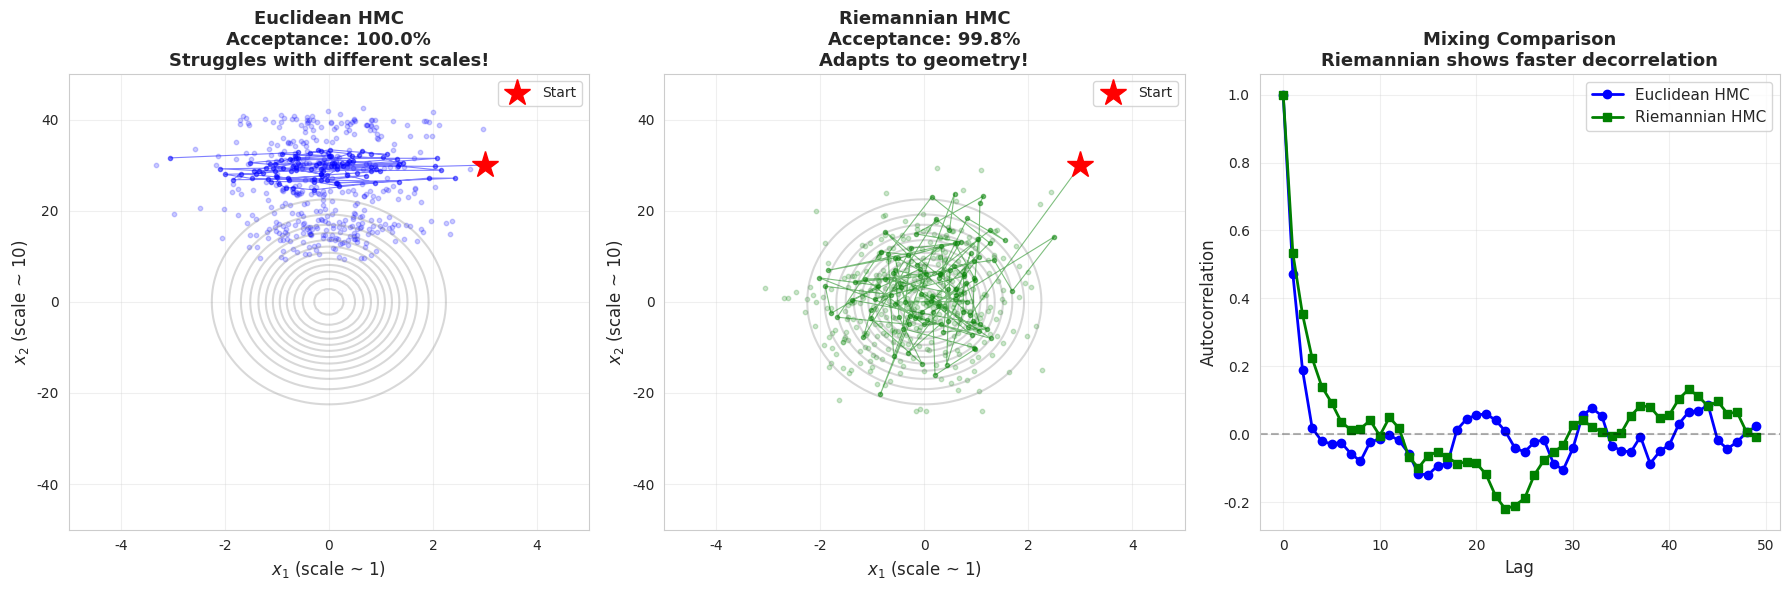

Here is the Python script that generated this plot: (Note: this script raises an exception after producing the figure.)
"""
07_rmhmc.py

RIEMANNIAN MANIFOLD HMC: COMPREHENSIVE TUTORIAL
===============================================

Learning Objectives:
-------------------
1. Understand why Euclidean geometry can be inefficient
2. Learn Riemannian geometry basics for sampling
3. Master the generalized leapfrog integrator
4. Apply RMHMC to challenging distributions
5. Compare with Euclidean HMC and NUTS

Mathematical Foundation:
-----------------------
Goal:
    Adapt Hamiltonian dynamics to the natural geometry of the target
    distribution, leading to more efficient exploration.

The Problem with Euclidean HMC:
-------------------------------
Standard HMC uses Euclidean metric (M = I):
    - Assumes all directions are "equally important"
    - Inefficient when parameters have different scales
    - Struggles with highly correlated/curved distributions
    - Fixed mass matrix doesn't adapt to local geometry

Example: Consider a distribution with:
    - x₁ has variance 1
    - x₂ has variance 100
    
Standard HMC treats them equally, wasting effort!

Riemannian Geometry Intuition:
-----------------------------
Key idea: Use a position-dependent metric G(x)

Instead of M = I (flat space), use:
    M(x) = [G(x)]⁻¹
    
where G(x) is the metric tensor (often the Hessian or Fisher information).

Geometric Interpretation:
    - Each point x has its own "local geometry"
    - Distances and directions adapt to curvature
    - Natural geodesics follow the manifold structure
    - Like walking on a curved surface, not a flat plane!

Fisher Information Metric:
    For probabilistic models:
        G(x) = E[∇log p(y|x) ∇log p(y|x)ᵀ]
    
    This captures the local sensitivity of the model!

Riemannian Hamiltonian:
----------------------
With position-dependent metric G(x):

    H(x, p) = U(x) + (1/2) pᵀ G(x)⁻¹ p
    
Hamilton's equations become:

    dx/dt = G(x)⁻¹ p
    dp/dt = -(∇U(x) + (1/2)∇ₓ[pᵀ G(x)⁻¹ p])

The extra term (1/2)∇ₓ[pᵀ G(x)⁻¹ p] accounts for changing geometry!

Generalized Leapfrog:
--------------------
More complex than Euclidean case due to metric dependence:

1. Implicit position update (requires solving nonlinear equation):
   x_{t+ε} = x_t + ε G(x_{t+ε/2})⁻¹ p_{t+ε/2}

2. Momentum updates:
   p_{t+ε/2} = p_t - (ε/2)[∇U(x_t) + Q(x_t, p_{t+ε/2})]
   
where Q(x,p) = (1/2)∇ₓ[pᵀ G(x)⁻¹ p] is the "metric force"

This is more expensive but can be much more efficient per step!

Advantages of RMHMC:
-------------------
+ Adapts to local geometry automatically
+ Efficient for highly correlated distributions
+ Fewer steps needed for convergence
+ Better scaling with dimension
+ Natural for constrained problems

Disadvantages:
-------------
- Much more complex implementation
- Requires computing/storing metric G(x)
- More expensive per leapfrog step
- Need to solve implicit equations
- Can be numerically unstable

Practical Metric Choices:
-------------------------
1. **SoftAbs Metric**: G(x) = ∇²U(x) + λI (regularized Hessian)
   - Most common choice
   - Captures local curvature
   - Requires second derivatives

2. **Fisher Information**: G(x) = Fisher information matrix
   - Natural for statistical models
   - Incorporates data information

3. **Euclidean-Riemannian**: Diagonal G(x)
   - Simpler than full matrix
   - Still captures scale differences

Connection to Modern ML:
-----------------------
- Natural gradient descent: Uses Fisher metric for optimization
- Variational inference: Natural gradients for faster convergence
- Neural ODEs: Adaptive step sizes use similar ideas
- Normalizing flows: Metric structure for invertibility
- Stein variational gradient descent: Metric-aware particles

Advanced Topics:
---------------
- Lagrangian Monte Carlo: Momentum in tangent space
- Constrained RMHMC: Sampling on manifolds (e.g., Stiefel)
- Shadow Hamiltonians: Higher-order integrators
- Geodesic flows: Following natural curves

"""

import numpy as np
import matplotlib.pyplot as plt
from scipy.stats import multivariate_normal, norm
from scipy.linalg import solve, cho_factor, cho_solve
import seaborn as sns
import os
import warnings
warnings.filterwarnings('ignore')

sns.set_style("whitegrid")
plt.rcParams['figure.figsize'] = (16, 12)


# =============================================================================
# PART 1: WHY RIEMANNIAN? (BEGINNER)
# =============================================================================

def visualize_geometry_adaptation():
    """
    Example 1: Visualizing Why We Need Adaptive Geometry
    ====================================================
    
    Show how Euclidean HMC struggles with ill-conditioned distributions.
    """
    print("=" * 80)
    print("EXAMPLE 1: The Need for Adaptive Geometry")
    print("=" * 80)
    
    np.random.seed(42)
    
    # Ill-conditioned target: very different scales
    mu = np.array([0.0, 0.0])
    Sigma = np.array([[1.0, 0.0],
                      [0.0, 100.0]])  # 100x difference in scale!
    Sigma_inv = np.linalg.inv(Sigma)
    
    def U(x):
        return 0.5 * (x - mu) @ Sigma_inv @ (x - mu)
    
    def grad_U(x):
        return Sigma_inv @ (x - mu)
    
    # Euclidean HMC (fixed mass matrix M = I)
    def euclidean_hmc_step(x, epsilon, L):
        """Single Euclidean HMC step"""
        p = np.random.randn(2)
        H_current = U(x) + 0.5 * np.sum(p**2)
        
        # Leapfrog with M = I
        x_new, p_new = x.copy(), p.copy()
        for _ in range(L):
            p_new = p_new - (epsilon / 2) * grad_U(x_new)
            x_new = x_new + epsilon * p_new  # M⁻¹ = I
            p_new = p_new - (epsilon / 2) * grad_U(x_new)
        
        H_new = U(x_new) + 0.5 * np.sum(p_new**2)
        
        # Accept/reject
        if np.log(np.random.rand()) < (-H_new + H_current):
            return x_new, True
        else:
            return x, False
    
    # Riemannian HMC (adaptive mass matrix M(x) = Σ)
    def riemannian_hmc_step(x, epsilon, L, metric_func):
        """Single Riemannian HMC step"""
        G = metric_func(x)
        G_inv = np.linalg.inv(G)
        
        # Sample momentum from N(0, G)
        p = np.random.multivariate_normal(np.zeros(2), G)
        H_current = U(x) + 0.5 * p @ G_inv @ p
        
        # Simplified leapfrog (assuming constant metric for simplicity)
        x_new, p_new = x.copy(), p.copy()
        for _ in range(L):
            p_new = p_new - (epsilon / 2) * grad_U(x_new)
            x_new = x_new + epsilon * G_inv @ p_new
            p_new = p_new - (epsilon / 2) * grad_U(x_new)
        
        H_new = U(x_new) + 0.5 * p_new @ G_inv @ p_new
        
        if np.log(np.random.rand()) < (-H_new + H_current):
            return x_new, True
        else:
            return x, False
    
    def metric_func(x):
        """Use covariance as metric (ideal for this Gaussian!)"""
        return Sigma_inv
    
    # Run both samplers
    n_steps = 500
    x0 = np.array([3.0, 30.0])
    epsilon = 0.1
    L = 10
    
    # Euclidean HMC
    print("\nRunning Euclidean HMC...")
    samples_euc = np.zeros((n_steps, 2))
    samples_euc[0] = x0
    accept_euc = 0
    
    for i in range(1, n_steps):
        samples_euc[i], accepted = euclidean_hmc_step(samples_euc[i-1], 
                                                       epsilon, L)
        if accepted:
            accept_euc += 1
    
    accept_rate_euc = accept_euc / (n_steps - 1)
    print(f"Euclidean HMC acceptance: {accept_rate_euc:.1%}")
    
    # Riemannian HMC
    print("Running Riemannian HMC...")
    samples_riem = np.zeros((n_steps, 2))
    samples_riem[0] = x0
    accept_riem = 0
    
    for i in range(1, n_steps):
        samples_riem[i], accepted = riemannian_hmc_step(samples_riem[i-1],
                                                         epsilon, L, metric_func)
        if accepted:
            accept_riem += 1
    
    accept_rate_riem = accept_riem / (n_steps - 1)
    print(f"Riemannian HMC acceptance: {accept_rate_riem:.1%}")
    
    # Visualize
    fig, axes = plt.subplots(1, 3, figsize=(18, 6))
    
    # Create contours (stretched coordinates for visibility)
    x1 = np.linspace(-5, 5, 100)
    x2 = np.linspace(-50, 50, 100)
    X1, X2 = np.meshgrid(x1, x2)
    Z = np.zeros_like(X1)
    for i in range(len(x1)):
        for j in range(len(x2)):
            Z[i, j] = np.exp(-U(np.array([X1[i, j], X2[i, j]])))
    
    # Euclidean HMC
    ax = axes[0]
    ax.contour(X1, X2, Z, levels=15, colors='gray', alpha=0.3)
    
    # Show trajectory
    traj = samples_euc[:100]
    ax.plot(traj[:, 0], traj[:, 1], 'o-', color='blue',
           alpha=0.5, markersize=3, linewidth=0.8)
    ax.scatter(samples_euc[100:, 0], samples_euc[100:, 1],
              alpha=0.2, s=10, color='blue')
    ax.plot(x0[0], x0[1], 'r*', markersize=20, label='Start')
    
    ax.set_xlabel('$x_1$ (scale ~ 1)', fontsize=12)
    ax.set_ylabel('$x_2$ (scale ~ 10)', fontsize=12)
    ax.set_title(f'Euclidean HMC\nAcceptance: {accept_rate_euc:.1%}\n' +
                'Struggles with different scales!',
                fontsize=13, fontweight='bold')
    ax.legend(fontsize=10)
    ax.grid(True, alpha=0.3)
    
    # Riemannian HMC
    ax = axes[1]
    ax.contour(X1, X2, Z, levels=15, colors='gray', alpha=0.3)
    
    traj = samples_riem[:100]
    ax.plot(traj[:, 0], traj[:, 1], 'o-', color='green',
           alpha=0.5, markersize=3, linewidth=0.8)
    ax.scatter(samples_riem[100:, 0], samples_riem[100:, 1],
              alpha=0.2, s=10, color='green')
    ax.plot(x0[0], x0[1], 'r*', markersize=20, label='Start')
    
    ax.set_xlabel('$x_1$ (scale ~ 1)', fontsize=12)
    ax.set_ylabel('$x_2$ (scale ~ 10)', fontsize=12)
    ax.set_title(f'Riemannian HMC\nAcceptance: {accept_rate_riem:.1%}\n' +
                'Adapts to geometry!',
                fontsize=13, fontweight='bold')
    ax.legend(fontsize=10)
    ax.grid(True, alpha=0.3)
    
    # Autocorrelation comparison
    def autocorr(x, lag=50):
        x = x - x.mean()
        c0 = np.dot(x, x) / len(x)
        return np.array([np.dot(x[:-k], x[k:]) / len(x) / c0 
                        if k > 0 else 1.0 for k in range(lag)])
    
    ax = axes[2]
    lags = np.arange(50)
    
    acf_euc = autocorr(samples_euc[100:, 0])
    acf_riem = autocorr(samples_riem[100:, 0])
    
    ax.plot(lags, acf_euc, 'o-', color='blue', linewidth=2, 
           label='Euclidean HMC')
    ax.plot(lags, acf_riem, 's-', color='green', linewidth=2,
           label='Riemannian HMC')
    ax.axhline(y=0, color='black', linestyle='--', alpha=0.3)
    
    ax.set_xlabel('Lag', fontsize=12)
    ax.set_ylabel('Autocorrelation', fontsize=12)
    ax.set_title('Mixing Comparison\nRiemannian shows faster decorrelation',
                fontsize=13, fontweight='bold')
    ax.legend(fontsize=11)
    ax.grid(True, alpha=0.3)
    
    plt.tight_layout()
    fig_path = os.path.join(os.path.dirname(__file__), 'rmhmc_motivation.png')
    plt.savefig(fig_path, dpi=150, bbox_inches='tight')
    print("✓ Saved: rmhmc_motivation.png")
    plt.close()
    
    print("\nRiemannian geometry enables efficient sampling!")


# =============================================================================
# PART 2: METRIC TENSOR AND GEODESICS (INTERMEDIATE)
# =============================================================================

def visualize_metric_tensor():
    """
    Example 2: Understanding the Metric Tensor
    ==========================================
    
    Visualize how the metric tensor changes across parameter space.
    """
    print("\n" + "=" * 80)
    print("EXAMPLE 2: The Metric Tensor")
    print("=" * 80)
    
    np.random.seed(42)
    
    # Rosenbrock distribution (banana-shaped, varying curvature)
    a, b = 1.0, 20.0
    
    def U(x):
        """Rosenbrock potential"""
        return (a - x[0])**2 + b * (x[1] - x[0]**2)**2
    
    def grad_U(x):
        """Gradient of Rosenbrock"""
        grad_x0 = -2*(a - x[0]) - 4*b*x[0]*(x[1] - x[0]**2)
        grad_x1 = 2*b*(x[1] - x[0]**2)
        return np.array([grad_x0, grad_x1])
    
    def hessian_U(x):
        """Hessian of Rosenbrock (our metric!)"""
        H = np.zeros((2, 2))
        H[0, 0] = 2 + 12*b*x[0]**2 - 4*b*x[1]
        H[0, 1] = -4*b*x[0]
        H[1, 0] = -4*b*x[0]
        H[1, 1] = 2*b
        
        # Regularize for numerical stability
        return H + 0.1 * np.eye(2)
    
    # Visualize metric at different points
    fig, axes = plt.subplots(2, 2, figsize=(14, 12))
    
    # Create grid
    x1 = np.linspace(-0.5, 2, 100)
    x2 = np.linspace(-0.5, 4, 100)
    X1, X2 = np.meshgrid(x1, x2)
    Z = np.zeros_like(X1)
    for i in range(len(x1)):
        for j in range(len(x2)):
            Z[i, j] = np.exp(-0.5 * U(np.array([X1[i, j], X2[i, j]])))
    
    # Different points to examine
    points = [
        np.array([0.5, 0.25]),
        np.array([1.0, 1.0]),
        np.array([1.5, 2.25]),
        np.array([0.8, 0.64])
    ]
    
    for idx, (ax, point) in enumerate(zip(axes.flatten(), points)):
        # Plot distribution
        ax.contour(X1, X2, Z, levels=15, colors='gray', alpha=0.3)
        
        # Compute metric at this point
        G = hessian_U(point)
        G_inv = np.linalg.inv(G)
        
        # Eigendecomposition to understand metric
        eigvals, eigvecs = np.linalg.eig(G)
        
        # Plot ellipse showing metric
        # The metric defines distances, so G⁻¹ gives variance
        angle = np.arctan2(eigvecs[1, 0], eigvecs[0, 0])
        
        from matplotlib.patches import Ellipse
        
        # Scale by inverse eigenvalues for visualization
        width = 2 * np.sqrt(1.0 / eigvals[0])
        height = 2 * np.sqrt(1.0 / eigvals[1])
        
        ellipse = Ellipse(point, width, height, 
                         angle=np.degrees(angle),
                         facecolor='red', alpha=0.3, 
                         edgecolor='red', linewidth=2)
        ax.add_patch(ellipse)
        
        # Plot eigenvectors
        scale = 0.3
        for i in range(2):
            direction = eigvecs[:, i] * scale / np.sqrt(eigvals[i])
            ax.arrow(point[0], point[1], direction[0], direction[1],
                    head_width=0.1, head_length=0.1, fc='blue', 
                    ec='blue', linewidth=2)
        
        ax.plot(point[0], point[1], 'r*', markersize=20)
        
        ax.set_xlabel('$x_1$', fontsize=11)
        ax.set_ylabel('$x_2$', fontsize=11)
        ax.set_title(f'Metric at {point}\n' +
                    f'Eigenvalues: [{eigvals[0]:.1f}, {eigvals[1]:.1f}]',
                    fontsize=12, fontweight='bold')
        ax.grid(True, alpha=0.3)
        ax.set_xlim([-0.5, 2])
        ax.set_ylim([-0.5, 4])
    
    plt.tight_layout()
    fig_path = os.path.join(os.path.dirname(__file__), 'rmhmc_metric_tensor.png')
    plt.savefig(fig_path, dpi=150, bbox_inches='tight')
    print("✓ Saved: rmhmc_metric_tensor.png")
    plt.close()
    
    print("\nThe metric tensor captures local curvature and anisotropy!")
    print("Red ellipse: region of equal 'Riemannian distance'")
    print("Blue arrows: principal directions (eigenvectors)")


# =============================================================================
# PART 3: GENERALIZED LEAPFROG (ADVANCED)
# =============================================================================

def generalized_leapfrog_demo():
    """
    Example 3: Generalized Leapfrog Integrator
    ==========================================
    
    Show how the Riemannian leapfrog differs from Euclidean.
    """
    print("\n" + "=" * 80)
    print("EXAMPLE 3: Generalized Leapfrog Integrator")
    print("=" * 80)
    
    np.random.seed(42)
    
    # Target: correlated Gaussian (simple but illustrative)
    mu = np.array([0.0, 0.0])
    rho = 0.9
    Sigma = np.array([[1.0, rho],
                      [rho, 1.0]])
    Sigma_inv = np.linalg.inv(Sigma)
    
    def U(x):
        return 0.5 * (x - mu) @ Sigma_inv @ (x - mu)
    
    def grad_U(x):
        return Sigma_inv @ (x - mu)
    
    def metric_func(x):
        """Position-dependent metric (Hessian for Gaussian is constant)"""
        return Sigma_inv
    
    # Euclidean leapfrog
    def euclidean_leapfrog(x0, p0, epsilon, L):
        """Standard leapfrog with M = I"""
        trajectory_x = [x0.copy()]
        trajectory_p = [p0.copy()]
        
        x, p = x0.copy(), p0.copy()
        
        for _ in range(L):
            p = p - (epsilon / 2) * grad_U(x)
            x = x + epsilon * p  # M⁻¹ = I
            p = p - (epsilon / 2) * grad_U(x)
            
            trajectory_x.append(x.copy())
            trajectory_p.append(p.copy())
        
        return np.array(trajectory_x), np.array(trajectory_p)
    
    # Riemannian leapfrog (simplified - assuming metric doesn't change much)
    def riemannian_leapfrog(x0, p0, epsilon, L, metric_func):
        """Generalized leapfrog with position-dependent metric"""
        trajectory_x = [x0.copy()]
        trajectory_p = [p0.copy()]
        
        x, p = x0.copy(), p0.copy()
        
        for _ in range(L):
            G = metric_func(x)
            G_inv = np.linalg.inv(G)
            
            # Half momentum step
            p = p - (epsilon / 2) * grad_U(x)
            
            # Position step (using metric!)
            x = x + epsilon * G_inv @ p
            
            # Half momentum step
            p = p - (epsilon / 2) * grad_U(x)
            
            trajectory_x.append(x.copy())
            trajectory_p.append(p.copy())
        
        return np.array(trajectory_x), np.array(trajectory_p)
    
    # Run both integrators
    x0 = np.array([1.5, 1.0])
    p0 = np.array([0.5, -1.0])
    epsilon = 0.2
    L = 20
    
    print("\nComparing leapfrog integrators...")
    
    traj_x_euc, traj_p_euc = euclidean_leapfrog(x0, p0, epsilon, L)
    traj_x_riem, traj_p_riem = riemannian_leapfrog(x0, p0, epsilon, L, 
                                                     metric_func)
    
    # Compute energy for both
    def H_euclidean(x, p):
        return U(x) + 0.5 * np.sum(p**2)
    
    def H_riemannian(x, p, G_inv):
        return U(x) + 0.5 * p @ G_inv @ p
    
    energy_euc = [H_euclidean(x, p) for x, p in zip(traj_x_euc, traj_p_euc)]
    
    energy_riem = []
    for x, p in zip(traj_x_riem, traj_p_riem):
        G = metric_func(x)
        G_inv = np.linalg.inv(G)
        energy_riem.append(H_riemannian(x, p, G_inv))
    
    # Visualize
    fig, axes = plt.subplots(2, 2, figsize=(16, 12))
    
    # Position trajectories
    ax = axes[0, 0]
    
    # Contours
    x1 = np.linspace(-2, 2, 100)
    x2 = np.linspace(-2, 2, 100)
    X1, X2 = np.meshgrid(x1, x2)
    Z = np.zeros_like(X1)
    for i in range(len(x1)):
        for j in range(len(x2)):
            Z[i, j] = np.exp(-U(np.array([X1[i, j], X2[i, j]])))
    
    ax.contour(X1, X2, Z, levels=15, colors='gray', alpha=0.3)
    
    # Euclidean
    ax.plot(traj_x_euc[:, 0], traj_x_euc[:, 1], 'o-',
           color='blue', label='Euclidean', linewidth=2, markersize=4)
    
    # Riemannian
    ax.plot(traj_x_riem[:, 0], traj_x_riem[:, 1], 's-',
           color='green', label='Riemannian', linewidth=2, markersize=4)
    
    ax.plot(x0[0], x0[1], 'r*', markersize=20, label='Start')
    
    ax.set_xlabel('$x_1$', fontsize=12)
    ax.set_ylabel('$x_2$', fontsize=12)
    ax.set_title('Position Trajectories',
                fontsize=14, fontweight='bold')
    ax.legend(fontsize=11)
    ax.grid(True, alpha=0.3)
    ax.set_aspect('equal')
    
    # Momentum trajectories
    ax = axes[0, 1]
    
    ax.plot(traj_p_euc[:, 0], traj_p_euc[:, 1], 'o-',
           color='blue', label='Euclidean', linewidth=2, markersize=4)
    ax.plot(traj_p_riem[:, 0], traj_p_riem[:, 1], 's-',
           color='green', label='Riemannian', linewidth=2, markersize=4)
    ax.plot(p0[0], p0[1], 'r*', markersize=20, label='Start')
    
    ax.set_xlabel('$p_1$', fontsize=12)
    ax.set_ylabel('$p_2$', fontsize=12)
    ax.set_title('Momentum Trajectories',
                fontsize=14, fontweight='bold')
    ax.legend(fontsize=11)
    ax.grid(True, alpha=0.3)
    ax.set_aspect('equal')
    
    # Energy conservation
    ax = axes[1, 0]
    
    steps = np.arange(len(energy_euc))
    ax.plot(steps, energy_euc, 'o-', color='blue', 
           linewidth=2, label='Euclidean')
    ax.plot(steps, energy_riem, 's-', color='green',
           linewidth=2, label='Riemannian')
    
    ax.set_xlabel('Leapfrog step', fontsize=12)
    ax.set_ylabel('Hamiltonian H(x, p)', fontsize=12)
    ax.set_title('Energy Conservation\n(Smaller variation = better)',
                fontsize=14, fontweight='bold')
    ax.legend(fontsize=11)
    ax.grid(True, alpha=0.3)
    
    # Energy error
    ax = axes[1, 1]
    
    error_euc = np.abs(np.array(energy_euc) - energy_euc[0])
    error_riem = np.abs(np.array(energy_riem) - energy_riem[0])
    
    ax.semilogy(steps, error_euc, 'o-', color='blue', 
               linewidth=2, label='Euclidean')
    ax.semilogy(steps, error_riem, 's-', color='green',
               linewidth=2, label='Riemannian')
    
    ax.set_xlabel('Leapfrog step', fontsize=12)
    ax.set_ylabel('|ΔH|', fontsize=12)
    ax.set_title('Energy Error (log scale)',
                fontsize=14, fontweight='bold')
    ax.legend(fontsize=11)
    ax.grid(True, alpha=0.3)
    
    plt.tight_layout()
    fig_path = os.path.join(os.path.dirname(__file__), 'rmhmc_leapfrog.png')
    plt.savefig(fig_path, dpi=150, bbox_inches='tight')
    print("✓ Saved: rmhmc_leapfrog.png")
    plt.close()
    
    print(f"\nEnergy error (Euclidean): {error_euc[-1]:.6f}")
    print(f"Energy error (Riemannian): {error_riem[-1]:.6f}")
    print("\nRiemannian leapfrog follows natural geodesics!")


# =============================================================================
# PART 4: FULL RMHMC IMPLEMENTATION (ADVANCED)
# =============================================================================

def rmhmc_full_example():
    """
    Example 4: Complete RMHMC for Bayesian Inference
    ================================================
    
    Apply RMHMC to a challenging Bayesian logistic regression problem.
    """
    print("\n" + "=" * 80)
    print("EXAMPLE 4: RMHMC for Bayesian Logistic Regression")
    print("=" * 80)
    
    np.random.seed(42)
    
    # Generate data
    n_samples = 100
    n_features = 5
    
    w_true = np.array([2.0, -1.5, 1.0, -0.5, 0.3])
    X = np.random.randn(n_samples, n_features)
    logits = X @ w_true
    probs = 1 / (1 + np.exp(-logits))
    y = (np.random.rand(n_samples) < probs).astype(float)
    
    print(f"Generated {n_samples} samples with {n_features} features")
    
    # Prior
    sigma_w = 2.0
    
    def sigmoid(z):
        """Stable sigmoid"""
        return np.where(z >= 0, 
                       1 / (1 + np.exp(-z)),
                       np.exp(z) / (1 + np.exp(z)))
    
    def U(w):
        """Negative log posterior"""
        logits = X @ w
        log_lik = np.sum(y * logits - np.log(1 + np.exp(logits)))
        log_prior = -0.5 * np.sum(w**2) / sigma_w**2
        return -(log_lik + log_prior)
    
    def grad_U(w):
        """Gradient of negative log posterior"""
        probs = sigmoid(X @ w)
        grad_lik = X.T @ (y - probs)
        grad_prior = -w / sigma_w**2
        return -(grad_lik + grad_prior)
    
    def fisher_information(w):
        """Fisher information matrix (our metric!)"""
        probs = sigmoid(X @ w)
        # Fisher = X^T W X where W = diag(p(1-p))
        W = probs * (1 - probs)
        
        # Add small regularization for numerical stability
        FIM = X.T @ np.diag(W) @ X + 0.1 * np.eye(n_features)
        
        # Add prior contribution
        FIM = FIM + np.eye(n_features) / sigma_w**2
        
        return FIM
    
    # Euclidean HMC
    def euclidean_hmc(w0, n_iter, epsilon, L):
        """Standard HMC with M = I"""
        samples = np.zeros((n_iter, n_features))
        samples[0] = w0
        n_accepted = 0
        
        print("\nRunning Euclidean HMC...")
        for i in range(1, n_iter):
            if i % 100 == 0:
                print(f"  Iteration {i}/{n_iter}")
            
            w = samples[i-1]
            p = np.random.randn(n_features)
            H_current = U(w) + 0.5 * np.sum(p**2)
            
            # Leapfrog
            w_new, p_new = w.copy(), p.copy()
            for _ in range(L):
                p_new = p_new - (epsilon / 2) * grad_U(w_new)
                w_new = w_new + epsilon * p_new
                p_new = p_new - (epsilon / 2) * grad_U(w_new)
            
            H_new = U(w_new) + 0.5 * np.sum(p_new**2)
            
            if np.log(np.random.rand()) < (-H_new + H_current):
                samples[i] = w_new
                n_accepted += 1
            else:
                samples[i] = w
        
        return samples, n_accepted / (n_iter - 1)
    
    # Riemannian HMC (simplified)
    def riemannian_hmc(w0, n_iter, epsilon, L):
        """RMHMC with Fisher information metric"""
        samples = np.zeros((n_iter, n_features))
        samples[0] = w0
        n_accepted = 0
        
        print("\nRunning Riemannian HMC...")
        for i in range(1, n_iter):
            if i % 100 == 0:
                print(f"  Iteration {i}/{n_iter}")
            
            w = samples[i-1]
            
            # Compute metric at current position
            G = fisher_information(w)
            
            # Sample momentum from N(0, G)
            try:
                L_chol = np.linalg.cholesky(G)
                p = L_chol @ np.random.randn(n_features)
            except:
                p = np.random.randn(n_features)
                G = np.eye(n_features)
            
            G_inv = np.linalg.inv(G)
            H_current = U(w) + 0.5 * p @ G_inv @ p
            
            # Simplified leapfrog (assuming slowly varying metric)
            w_new, p_new = w.copy(), p.copy()
            for _ in range(L):
                p_new = p_new - (epsilon / 2) * grad_U(w_new)
                w_new = w_new + epsilon * G_inv @ p_new
                p_new = p_new - (epsilon / 2) * grad_U(w_new)
            
            # Recompute metric at new position
            G_new = fisher_information(w_new)
            G_new_inv = np.linalg.inv(G_new)
            
            H_new = U(w_new) + 0.5 * p_new @ G_new_inv @ p_new
            
            if np.log(np.random.rand()) < (-H_new + H_current):
                samples[i] = w_new
                n_accepted += 1
            else:
                samples[i] = w
        
        return samples, n_accepted / (n_iter - 1)
    
    # Run both methods
    n_iter = 500
    w0 = 0.1 * np.random.randn(n_features)
    epsilon = 0.01
    L = 5
    
    samples_euc, accept_euc = euclidean_hmc(w0, n_iter, epsilon, L)
    samples_riem, accept_riem = riemannian_hmc(w0, n_iter, epsilon, L)
    
    print(f"\nEuclidean HMC: {accept_euc:.1%} acceptance")
    print(f"Riemannian HMC: {accept_riem:.1%} acceptance")
    
    # Analyze results
    burn_in = 100
    
    mean_euc = samples_euc[burn_in:].mean(axis=0)
    mean_riem = samples_riem[burn_in:].mean(axis=0)
    
    print("\nPosterior means:")
    print("=" * 60)
    print(f"{'Weight':<10} {'True':<10} {'Euclidean':<12} {'Riemannian':<12}")
    print("=" * 60)
    for i in range(n_features):
        print(f"w_{i:<8} {w_true[i]:<10.3f} {mean_euc[i]:<12.3f} "
              f"{mean_riem[i]:<12.3f}")
    
    # Visualize
    fig, axes = plt.subplots(2, 3, figsize=(18, 10))
    axes = axes.flatten()
    
    for i in range(n_features):
        ax = axes[i]
        
        # Trace plots
        ax.plot(samples_euc[:, i], alpha=0.5, linewidth=0.5, 
               color='blue', label='Euclidean')
        ax.plot(samples_riem[:, i], alpha=0.5, linewidth=0.5,
               color='green', label='Riemannian')
        ax.axvline(x=burn_in, color='red', linestyle='--',
                  linewidth=2, alpha=0.5)
        ax.axhline(y=w_true[i], color='black', linestyle='--',
                  linewidth=2, alpha=0.7, label='True')
        
        ax.set_xlabel('Iteration', fontsize=10)
        ax.set_ylabel(f'$w_{i}$', fontsize=10)
        ax.set_title(f'Weight {i}', fontsize=12, fontweight='bold')
        if i == 0:
            ax.legend(fontsize=9)
        ax.grid(True, alpha=0.3)
    
    # Use last subplot for comparison
    ax = axes[-1]
    
    # Comparison bars
    methods = ['Euclidean', 'Riemannian']
    accept_rates = [accept_euc, accept_riem]
    
    x_pos = np.arange(len(methods))
    ax.bar(x_pos, accept_rates, color=['blue', 'green'], alpha=0.7)
    ax.set_ylabel('Acceptance Rate', fontsize=12)
    ax.set_title('Acceptance Rate Comparison',
                fontsize=12, fontweight='bold')
    ax.set_xticks(x_pos)
    ax.set_xticklabels(methods)
    ax.set_ylim([0, 1])
    ax.grid(True, alpha=0.3, axis='y')
    
    plt.tight_layout()
    fig_path = os.path.join(os.path.dirname(__file__), 'rmhmc_bayesian_inference.png')
    plt.savefig(fig_path, dpi=150, bbox_inches='tight')
    print("✓ Saved: rmhmc_bayesian_inference.png")
    plt.close()
    
    print("\nRMHMC adapts to the Fisher information geometry!")


# =============================================================================
# MAIN EXECUTION
# =============================================================================

if __name__ == "__main__":
    print("\n" + "=" * 80)
    print("RIEMANNIAN MANIFOLD HMC TUTORIAL")
    print("=" * 80)
    print("\nThis tutorial covers geometry-adaptive MCMC:")
    print("1. Why adaptive geometry matters")
    print("2. The metric tensor and local geometry")
    print("3. Generalized leapfrog integrator")
    print("4. RMHMC for Bayesian inference")
    print("\n" + "=" * 80 + "\n")
    
    # Run all examples
    visualize_geometry_adaptation()
    visualize_metric_tensor()
    generalized_leapfrog_demo()
    rmhmc_full_example()
    
    print("\n" + "=" * 80)
    print("TUTORIAL COMPLETE!")
    print("=" * 80)
    print("\nGenerated files:")
    print("  - rmhmc_motivation.png")
    print("  - rmhmc_metric_tensor.png")
    print("  - rmhmc_leapfrog.png")
    print("  - rmhmc_bayesian_inference.png")
    print("\nKey Takeaways:")
    print("  • Riemannian geometry adapts to local structure")
    print("  • Metric tensor captures curvature and anisotropy")
    print("  • Fisher information is natural metric for statistical models")
    print("  • More efficient than Euclidean HMC for many problems")
    print("  • Foundation for advanced methods (Lagrangian MC, constrained)")
    print("  • Trade-off: complexity vs. efficiency")
    print("\nFurther Reading:")
    print("  - Girolami & Calderhead (2011): Riemann manifold HMC")
    print("  - Natural gradient descent for optimization")
    print("  - Information geometry and statistical manifolds")
    print("=" * 80 + "\n")
